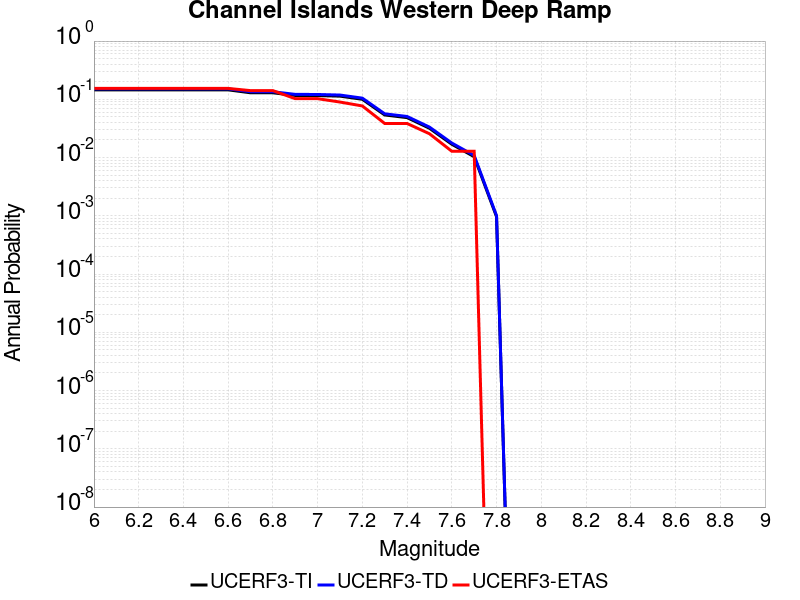

The table this chart was drawn from, first rows:
Magnitude, UCERF3-TI Prob, UCERF3-TD Prob, UCERF3-ETAS Prob
6.0, 0.1454, 0.1513, 0.1538
6.1, 0.1454, 0.1513, 0.1538
6.2, 0.1454, 0.1513, 0.1538
6.3, 0.1454, 0.1513, 0.1538
6.4, 0.1454, 0.1513, 0.1538
6.5, 0.1454, 0.1513, 0.1538
6.6, 0.1454, 0.1513, 0.1538
6.7, 0.1294, 0.135, 0.141
6.8, 0.1294, 0.135, 0.141
6.9, 0.1164, 0.1216, 0.1026
7.0, 0.1159, 0.1211, 0.1026
7.1, 0.1133, 0.1184, 0.08974
7.2, 0.1001, 0.1047, 0.07692
7.3, 0.05389, 0.05639, 0.03846
7.4, 0.04849, 0.05076, 0.03846
7.5, 0.03185, 0.03336, 0.02564
7.6, 0.01693, 0.01776, 0.01282
7.7, 0.01035, 0.01085, 0.01282
7.8, 9.6648745E-4, 0.001004, 0.0
